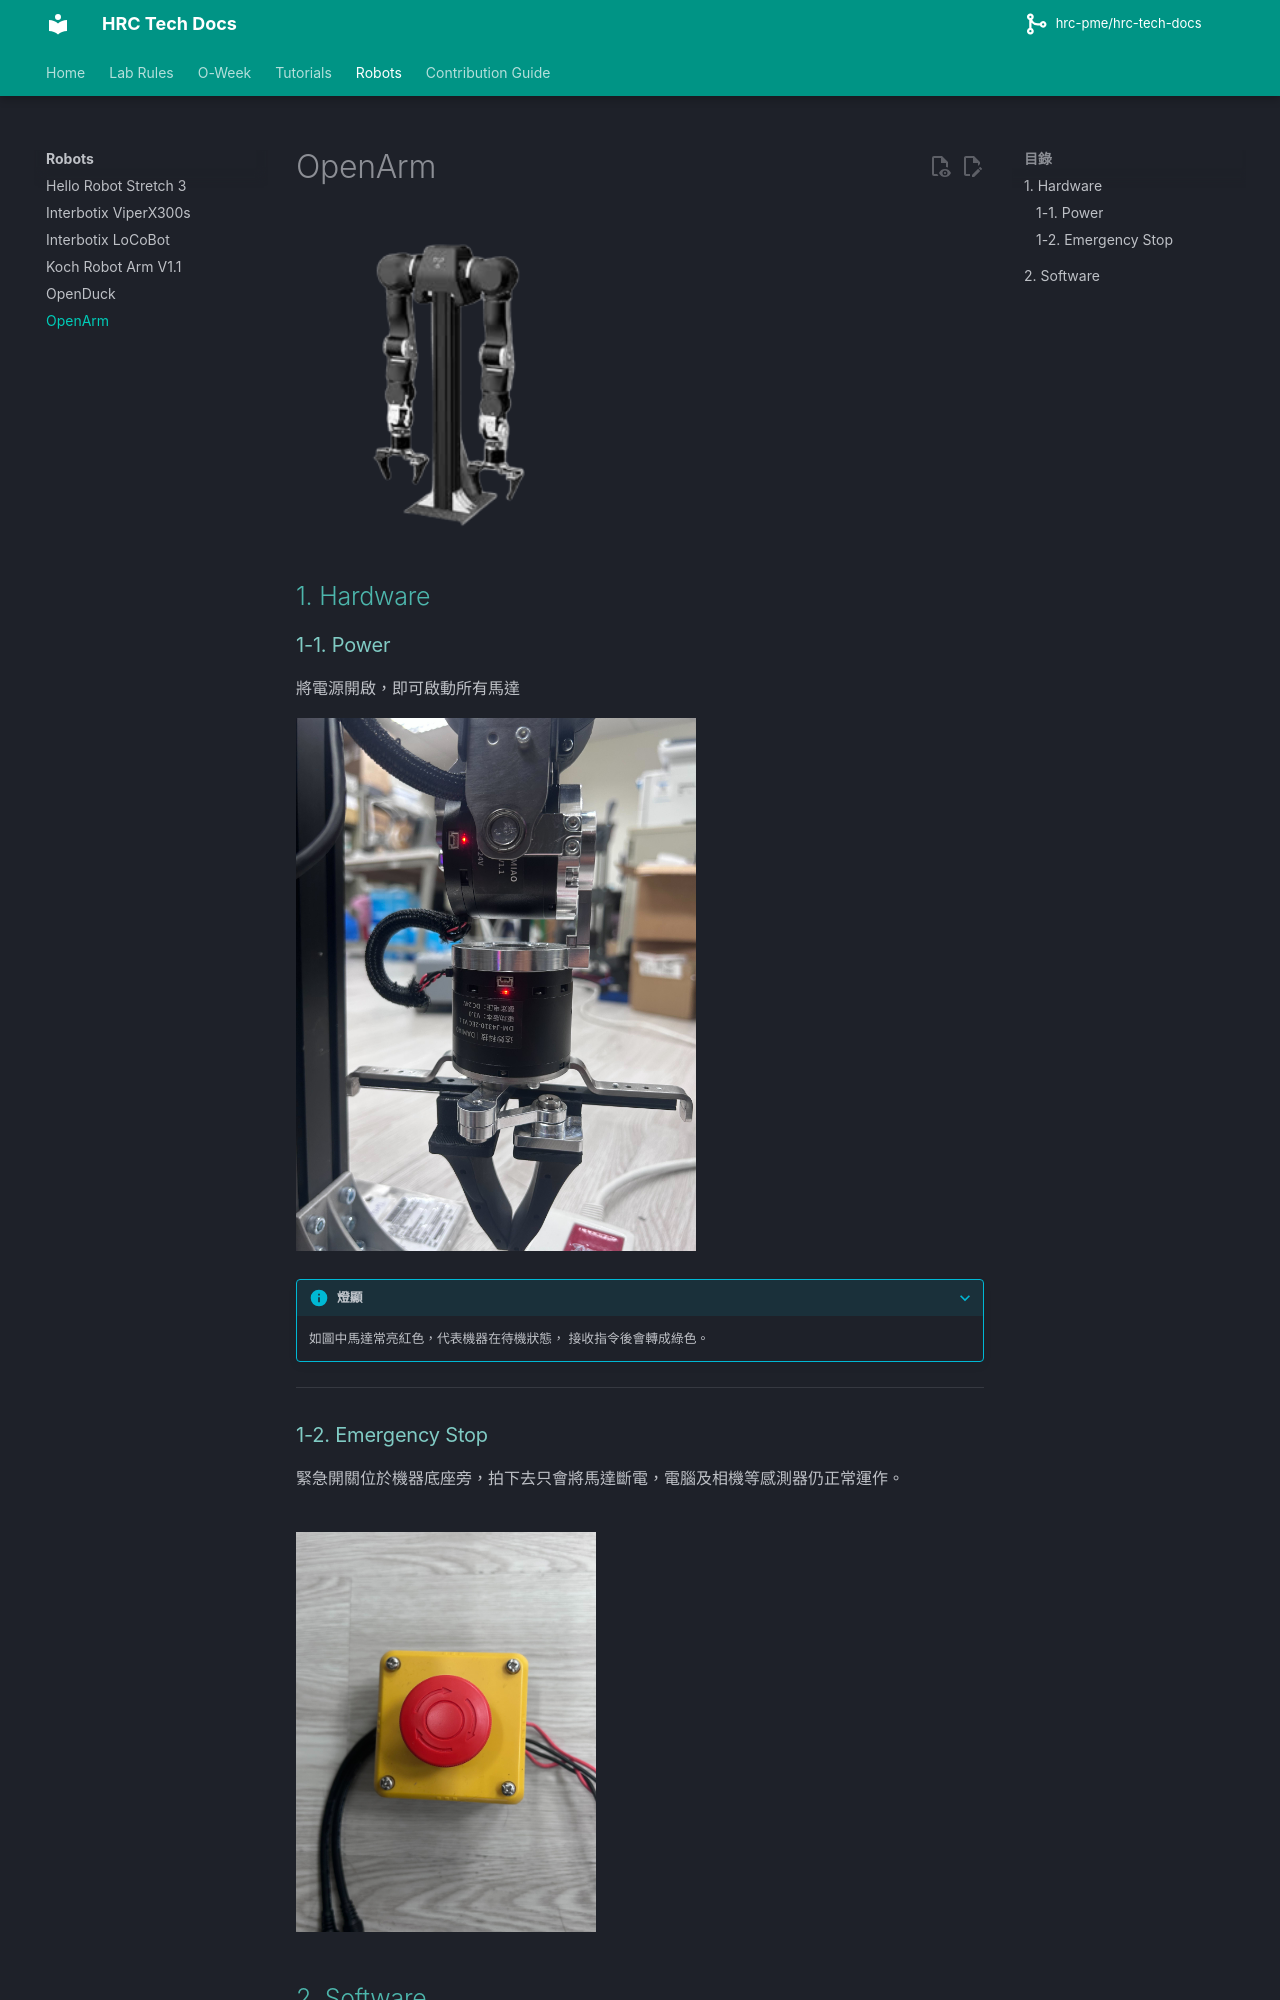

repository: hrc-pme/hrc-tech-docs · page: robot/openarm/index.html · generator: mkdocs

# OpenArm

![](../assets/robot/openarm4.png){width="300px"}

## 1. Hardware

### 1-1. Power

將電源開啟，即可啟動所有馬達

![](../assets/robot/openarm1.jpg){width="400px"}

???+ info "燈顯"

    如圖中馬達常亮紅色，代表機器在待機狀態，
    接收指令後會轉成綠色。

---

### 1-2. Emergency Stop

緊急開關位於機器底座旁，拍下去只會將馬達斷電，電腦及相機等感測器仍正常運作。

![](../assets/robot/openarm2.jpg){width="300px"}
---
